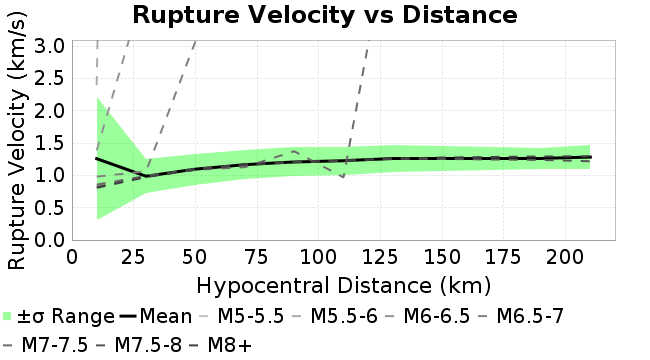

Values plotted in this chart, from the file beside it:
Magnitude, Mean, Standard Deviation
10.0, 1.259, 0.9521
30.0, 0.9866, 0.2617
50.0, 1.097, 0.2397
70.0, 1.166, 0.2298
90.0, 1.208, 0.2247
110.0, 1.228, 0.2173
130.0, 1.261, 0.2067
150.0, 1.262, 0.1877
170.0, 1.261, 0.1732
190.0, 1.262, 0.1632
210.0, 1.283, 0.189
